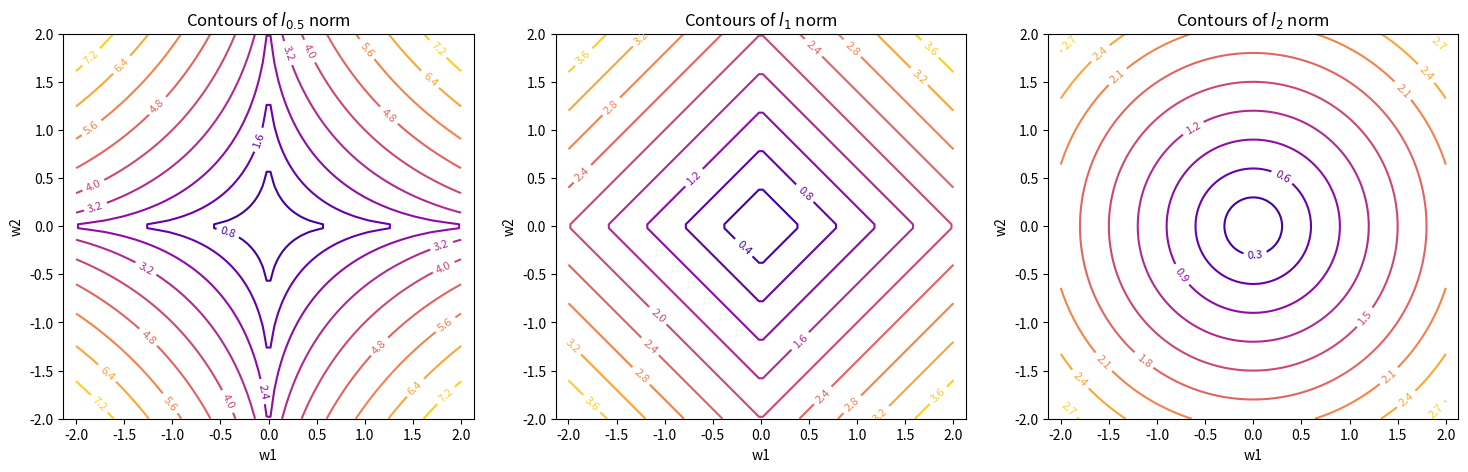

Write the Python code that produced this figure.
import numpy as np
import matplotlib.pyplot as plt

def plot_lp_contours(p, ax, title, range_lim=2.0, num_points=100):
    x = np.linspace(-range_lim, range_lim, num_points)
    y = np.linspace(-range_lim, range_lim, num_points)
    X, Y = np.meshgrid(x, y)
    
    Z = (np.abs(X)**p + np.abs(Y)**p)**(1/p)
    
    contours = ax.contour(X, Y, Z, levels=10, cmap='plasma')
    ax.clabel(contours, inline=True, fontsize=8)
    ax.set_title(f'Contours of ${title}$ norm')
    ax.set_xlabel('w1')
    ax.set_ylabel('w2')
    ax.axis('equal')

fig, axs = plt.subplots(1, 3, figsize=(18, 5))
plot_lp_contours(0.5, axs[0], 'l_{0.5}')
plot_lp_contours(1, axs[1], 'l_1')
plot_lp_contours(2, axs[2], 'l_2')
plt.show()
